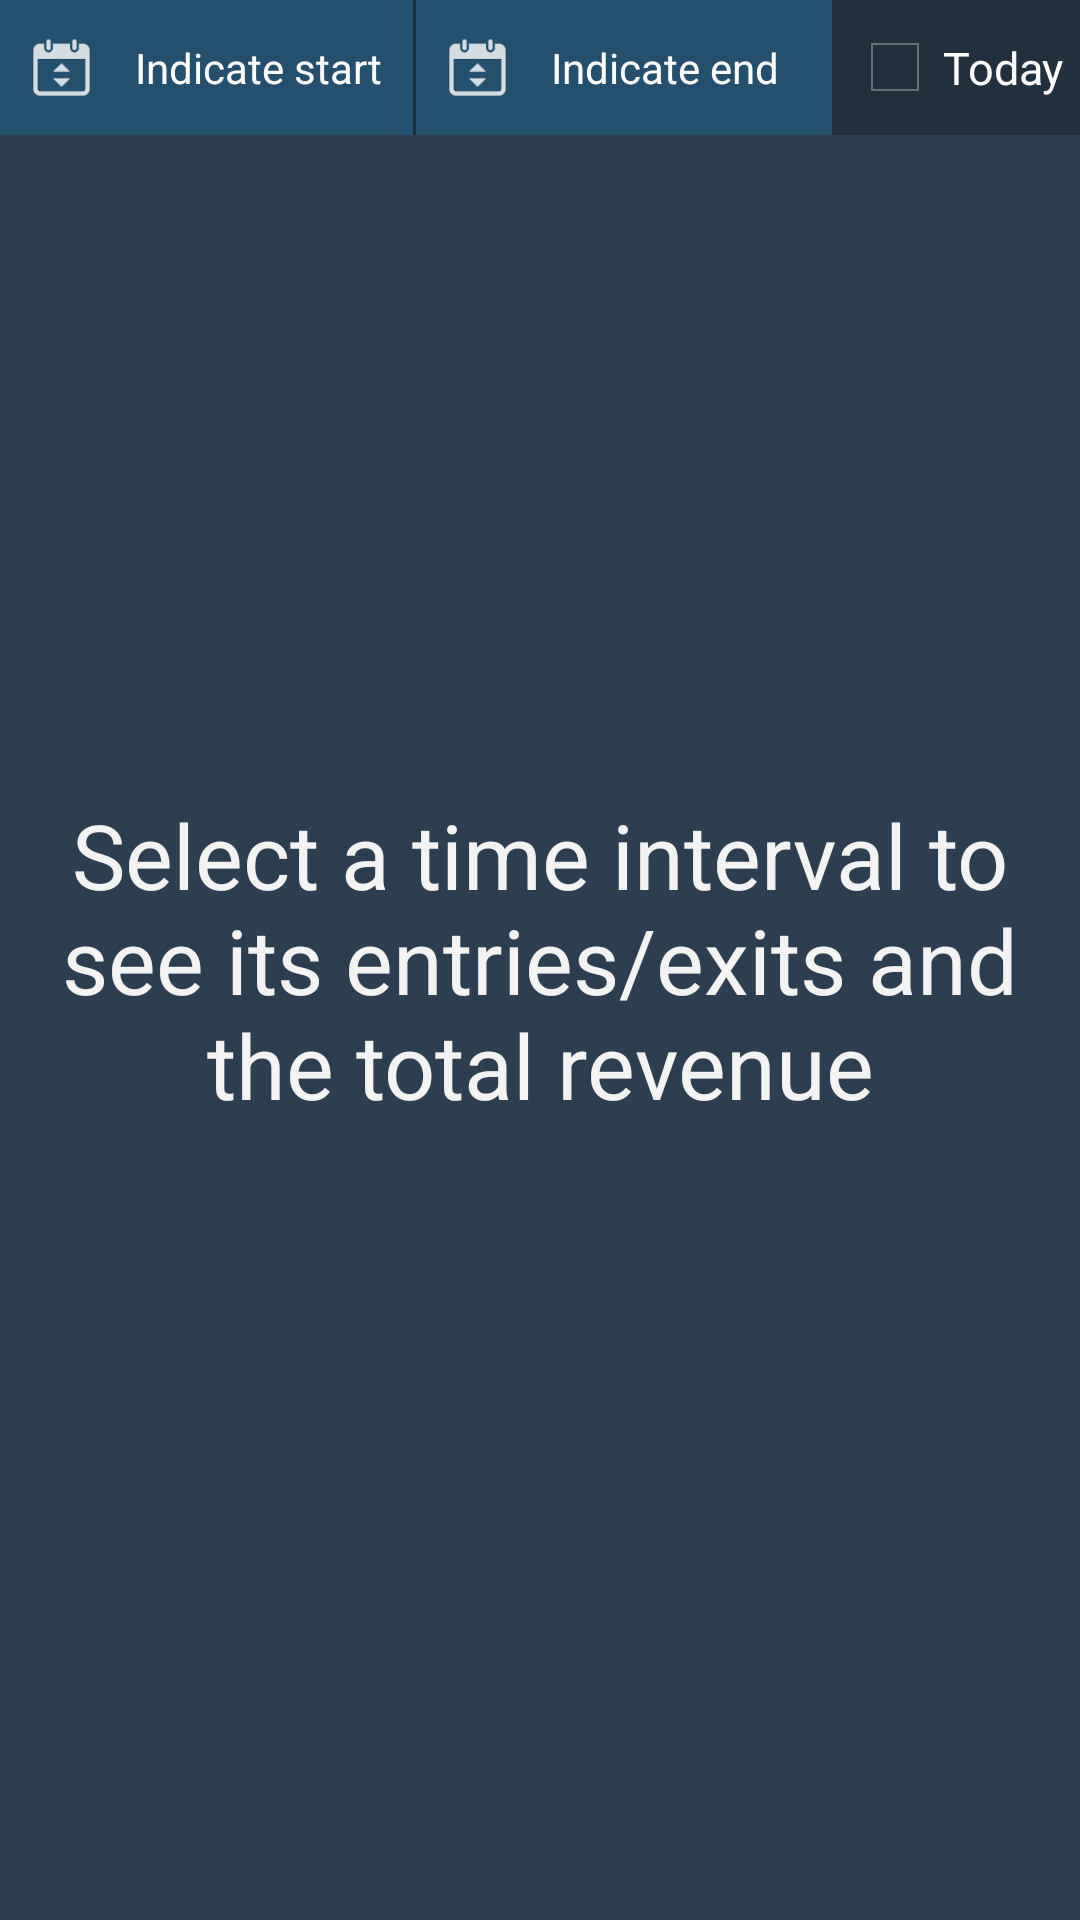

Produce the Android XML layout that renders to this screen, including the resource entries it uses.
<!-- AndroidManifest.xml: application theme AppTheme -->
<!-- res/layout/fragment_revenue.xml -->
<FrameLayout xmlns:android="http://schemas.android.com/apk/res/android"
    xmlns:tools="http://schemas.android.com/tools" android:layout_width="match_parent"
    android:layout_height="match_parent"
    tools:context="com.fib.upc.albertsegarraroca.parquing.RevenueFragment"
    android:background="@color/background">

    

    <LinearLayout
        android:orientation="horizontal"
        android:layout_width="fill_parent"
        android:layout_height="45dp"
        android:background="@color/background_hue">

        <RelativeLayout
            android:layout_width="fill_parent"
            android:layout_height="fill_parent"
            android:layout_weight="1"
            android:background="@drawable/button_custom_special"
            android:layout_marginRight="1dp"
            android:clickable="true"
            android:id="@+id/btnInitialDate">

            <ImageView
                android:layout_width="25dp"
                android:layout_height="25dp"
                android:id="@+id/iconDate1"
                android:background="@drawable/ic_date"
                android:layout_centerVertical="true"
                android:layout_alignParentStart="true"
                android:layout_marginLeft="8dp"
                android:focusableInTouchMode="false" />

            <TextView
                android:layout_width="fill_parent"
                android:layout_height="fill_parent"
                android:text="@string/indicate_start"
                android:id="@+id/txtInitialDate"
                android:layout_weight="1"
                android:textColor="#ffffffff"
                android:gravity="center_vertical"
                android:editable="false"
                android:clickable="false"
                android:paddingLeft="5dp"
                android:autoText="false"
                android:layout_marginLeft="40dp"
                android:layout_alignParentStart="false"
                android:layout_alignParentEnd="true"
                android:textAlignment="gravity"
                android:textSize="14sp" />
        </RelativeLayout>

        <RelativeLayout
            android:layout_width="fill_parent"
            android:layout_height="fill_parent"
            android:layout_weight="1"
            android:background="@drawable/button_custom_special"
            android:id="@+id/btnFinalDate">

            <ImageView
                android:layout_width="25dp"
                android:layout_height="25dp"
                android:id="@+id/iconDate2"
                android:background="@drawable/ic_date"
                android:layout_centerVertical="true"
                android:layout_alignParentStart="true"
                android:layout_marginLeft="8dp" />

            <TextView
                android:layout_width="fill_parent"
                android:layout_height="fill_parent"
                android:text="@string/indicate_end"
                android:id="@+id/txtFinalDate"
                android:layout_weight="1"
                android:textColor="#ffffffff"
                android:gravity="center_vertical"
                android:editable="false"
                android:clickable="false"
                android:paddingLeft="5dp"
                android:layout_alignParentEnd="true"
                android:layout_marginLeft="40dp"
                android:textSize="14sp" />
        </RelativeLayout>

        <RelativeLayout
            android:layout_width="fill_parent"
            android:layout_height="fill_parent"
            android:layout_weight="1.25">

            <CheckBox
                android:layout_width="wrap_content"
                android:layout_height="fill_parent"
                android:text="@string/today"
                android:id="@+id/chckToday"
                android:layout_weight="1.25"
                android:textColor="#ffffffff"
                android:checked="false"
                android:textSize="15sp"
                android:layout_alignParentTop="true"
                android:layout_centerHorizontal="true" />
        </RelativeLayout>

    </LinearLayout>

    <LinearLayout
        android:orientation="horizontal"
        android:layout_width="fill_parent"
        android:layout_height="50dp"
        android:layout_marginTop="47dp"
        android:id="@+id/infoRow"
        android:background="@color/background_hue"
        android:visibility="gone">

        <LinearLayout
            android:orientation="vertical"
            android:layout_width="fill_parent"
            android:layout_height="fill_parent"
            android:layout_weight="1"
            android:paddingTop="4dp"
            android:paddingBottom="4dp">

            <TextView
                android:layout_width="wrap_content"
                android:layout_height="wrap_content"
                android:text="@string/income"
                android:id="@+id/txtIncome"
                android:textSize="15dp"
                android:textColor="#ffffffff"
                android:layout_gravity="center_horizontal"
                android:textStyle="bold" />

            <TextView
                android:layout_width="wrap_content"
                android:layout_height="fill_parent"
                android:text="2323299,00 € "
                android:id="@+id/txtIncomeInfo"
                android:layout_weight="1"
                android:textColor="@color/white"
                android:gravity="center_vertical|center_horizontal"
                android:editable="true"
                android:clickable="true"
                android:textSize="14dp"
                android:layout_gravity="center_horizontal" />
        </LinearLayout>

        <LinearLayout
            android:orientation="vertical"
            android:layout_width="fill_parent"
            android:layout_height="fill_parent"
            android:layout_weight="1"
            android:paddingTop="4dp"
            android:paddingBottom="4dp">

            <TextView
                android:layout_width="wrap_content"
                android:layout_height="wrap_content"
                android:text="@string/entries"
                android:id="@+id/txtEntries"
                android:textSize="15dp"
                android:textColor="#ffffffff"
                android:layout_gravity="center_horizontal"
                android:textStyle="bold" />

            <TextView
                android:layout_width="wrap_content"
                android:layout_height="fill_parent"
                android:text="255"
                android:id="@+id/txtEntriesInfo"
                android:layout_weight="1"
                android:textColor="@color/white"
                android:gravity="center_vertical|center_horizontal"
                android:editable="true"
                android:clickable="true"
                android:textSize="14dp"
                android:layout_gravity="center_horizontal" />
        </LinearLayout>

        <LinearLayout
            android:orientation="vertical"
            android:layout_width="fill_parent"
            android:layout_height="fill_parent"
            android:layout_weight="1"
            android:paddingTop="4dp"
            android:paddingBottom="4dp">

            <TextView
                android:layout_width="wrap_content"
                android:layout_height="wrap_content"
                android:text="@string/exits"
                android:id="@+id/txtExits"
                android:textSize="15dp"
                android:textColor="#ffffffff"
                android:layout_gravity="center_horizontal"
                android:textStyle="bold" />

            <ImageView
                android:layout_width="wrap_content"
                android:layout_height="wrap_content"
                android:id="@+id/imageView2"
                android:layout_gravity="right" />

            <TextView
                android:layout_width="wrap_content"
                android:layout_height="fill_parent"
                android:text="256"
                android:id="@+id/txtExitsInfo"
                android:layout_weight="1"
                android:textColor="@color/white"
                android:gravity="center_vertical|center_horizontal"
                android:editable="true"
                android:clickable="true"
                android:textSize="14dp"
                android:layout_gravity="center_horizontal" />
        </LinearLayout>

        <FrameLayout
            android:layout_width="60dp"
            android:layout_height="fill_parent"
            android:background="@drawable/button_custom_special"
            android:id="@+id/btnReload"
            android:clickable="true">

            <ImageView
                android:layout_width="wrap_content"
                android:layout_height="wrap_content"
                android:id="@+id/imageView3"
                android:layout_gravity="center"
                android:background="@drawable/ic_reload" />
        </FrameLayout>

    </LinearLayout>

    <FrameLayout
        android:layout_width="fill_parent"
        android:layout_height="fill_parent"
        android:layout_marginTop="99dp">

        <ListView
            android:layout_width="wrap_content"
            android:layout_height="fill_parent"
            android:id="@+id/listView"
            android:layout_gravity="center"
            android:visibility="gone" />
    </FrameLayout>

    <TextView
        android:layout_width="wrap_content"
        android:layout_height="wrap_content"
        android:textAppearance="?android:attr/textAppearanceLarge"
        android:text="@string/select_dates"
        android:id="@+id/txtSelectInterval"
        android:layout_gravity="center"
        android:textSize="30sp"
        android:textAlignment="gravity"
        android:gravity="center_horizontal"
        android:paddingLeft="20dp"
        android:paddingRight="20dp" />
</FrameLayout>
<!-- resources referenced by this layout -->
<resources>
  <item name="background" type="color">#2C3E50</item>
  <item name="background_hue" type="color">#ff22303e</item>
  <item name="white" type="color">#FFFFFFFF</item>
  <!-- drawable button_custom_special (drawable-hdpi) -->
  <?xml version="1.0" encoding="utf-8"?>
  <selector xmlns:android="http://schemas.android.com/apk/res/android">
      <item android:state_pressed="true" android:drawable="@color/button_pressed_special"/>
      <item android:state_focused="true" android:drawable="@color/button_focused"/>
      <item android:drawable="@drawable/button_special"/>
  </selector>
  <string name="entries">Entries</string>
  <string name="exits">Exits</string>
  <string name="income">Income</string>
  <string name="indicate_end">Indicate end</string>
  <string name="indicate_start">Indicate start</string>
  <string name="select_dates">Select a time interval to see its entries/exits and the total revenue</string>
  <string name="today">Today</string>
  <style name="AppTheme" parent="android:Theme.Holo">
          <item name="android:button">@style/custom_button</item>
  
          <item name="android:actionBarDivider">@drawable/tab_divider</item>
          <item name="android:actionBarTabStyle">@style/ActionBarTabs</item>
  
          <item name="android:alertDialogTheme">@style/dialogAlert</item>
          <item name="android:alertDialogStyle">@style/dialogStyle</item>
      </style>
  <item name="button_pressed_special" type="color">#7e39a5ee</item>
  <item name="button_focused" type="color">#b47b16</item>
  <style name="custom_button">
  
      </style>
  <!-- drawable tab_divider (drawable) -->
  <?xml version="1.0" encoding="utf-8"?>
  <layer-list xmlns:android="http://schemas.android.com/apk/res/android">
      
      <item android:left="1dp">
          <shape android:shape="line">
              <stroke
                  android:color="@color/white"
                  android:width="1dp" />
          </shape>
      </item>
  </layer-list>
  <style name="ActionBarTabs">
          <item name="android:background">@drawable/tab_bar_background</item>
          <item name="android:gravity">center_horizontal|center_vertical</item>
      </style>
  <item name="button_special" type="color">#612980b9</item>
  <!-- drawable dialog_background_inset (drawable) -->
  <?xml version="1.0" encoding="utf-8"?>
  <inset xmlns:android="http://schemas.android.com/apk/res/android"
      android:drawable="@color/transparent"
      android:insetRight="20dp"
      android:insetLeft="20dp"
      android:insetBottom="60dp"
      android:insetTop="60dp"/>
  <style name="dialogWindowTitle" parent="android:Widget.TextView">
          <item name="android:maxLines">1</item>
          <item name="android:scrollHorizontally">true</item>
          <item name="android:textSize">20sp</item>
          <item name="android:textColor">@color/white</item>
      </style>
  <style name="dialogButton" parent="@android:style/Widget.Holo.Button.Borderless">
          <item name="android:background">@drawable/button_custom</item>
      </style>
  <style name="dialogButtonBar" parent="@android:style/Holo.ButtonBar.AlertDialog">
          <item name="android:background">@color/background</item>
      </style>
  <item name="background_pressed" type="color">#34495E</item>
  <item name="transparent" type="color">#00ffffff</item>
  <!-- drawable button_custom (drawable-hdpi) -->
  <?xml version="1.0" encoding="utf-8"?>
  <selector xmlns:android="http://schemas.android.com/apk/res/android">
      <item android:state_pressed="true" android:drawable="@color/button_pressed"/>
      <item android:state_focused="true" android:drawable="@color/button_focused"/>
      <item android:drawable="@drawable/button_normal"/>
  </selector>
  <item name="tab_indicator" type="color">#ffcacaca</item>
  <item name="tab_indicator_pressed" type="color">#ffaeaeae</item>
  <item name="button_pressed" type="color">#21fffdf3</item>
  <item name="button_normal" type="color">#1a000000</item>
</resources>
